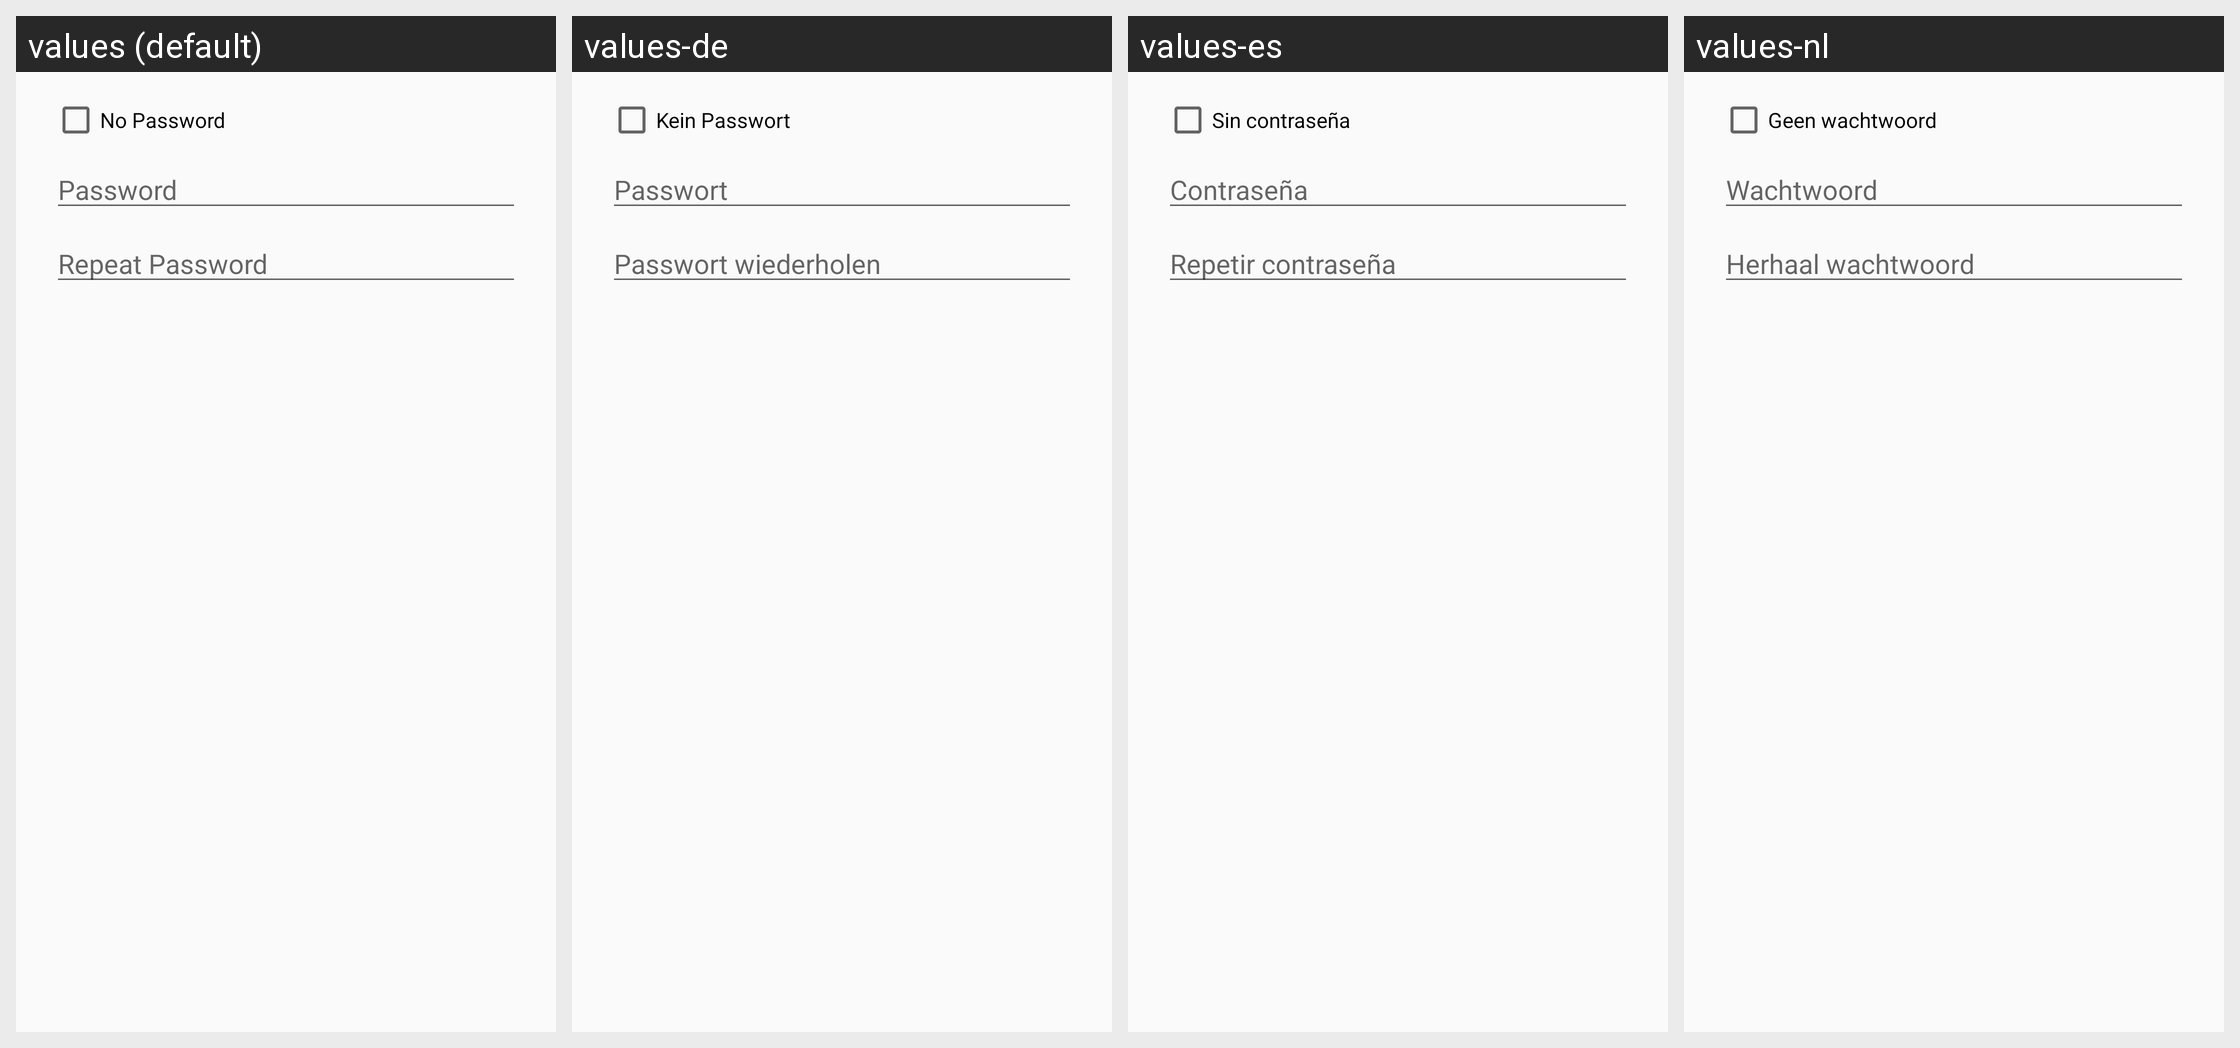

Here is an Android app screen in its default locale and in the app's own translations. Write out the translated-string differences for the strings that appear on this screen.
Android screen res/layout/passphrase_repeat_dialog.xml rendered under 4 locales, left to right: values (default), values-de, values-es, values-nl. Device: Nexus 5 (rendered at 1080×1920; each locale shown at half size, 540×960, under a caption strip naming it); theme Theme.Keychain.Light.
Other locales in the repository, not shown: values-ar, values-bg, values-bn, values-br, values-ca, values-cs, values-da, values-el, values-eo, values-es-rMX, values-et, values-eu, values-fa, values-fi, values-fr, values-gl, values-hi, values-hu, values-id, values-in, values-it, values-iw, values-ja, values-jv, values-kn, values-ko, values-la, values-nb, values-nl-rBE, values-no, values-pa, values-pl, values-pt, values-pt-rBR, values-ro, values-ru, values-sk, values-sl, values-sr, values-sv, values-te, values-th, values-tr, values-uk, values-ur, values-vi, values-zh, values-zh-rCN, values-zh-rTW.
Strings drawn on this screen, with the default value and each locale's value (text and hints the layout hard-codes, and strings that could not be matched under every locale, appear in the picture but are not listed):

label_no_passphrase
  values: No Password
  values-de: Kein Passwort
  values-es: Sin contraseña
  values-nl: Geen wachtwoord

label_passphrase
  values: Password
  values-de: Passwort
  values-es: Contraseña
  values-nl: Wachtwoord

label_passphrase_again
  values: Repeat Password
  values-de: Passwort wiederholen
  values-es: Repetir contraseña
  values-nl: Herhaal wachtwoord
